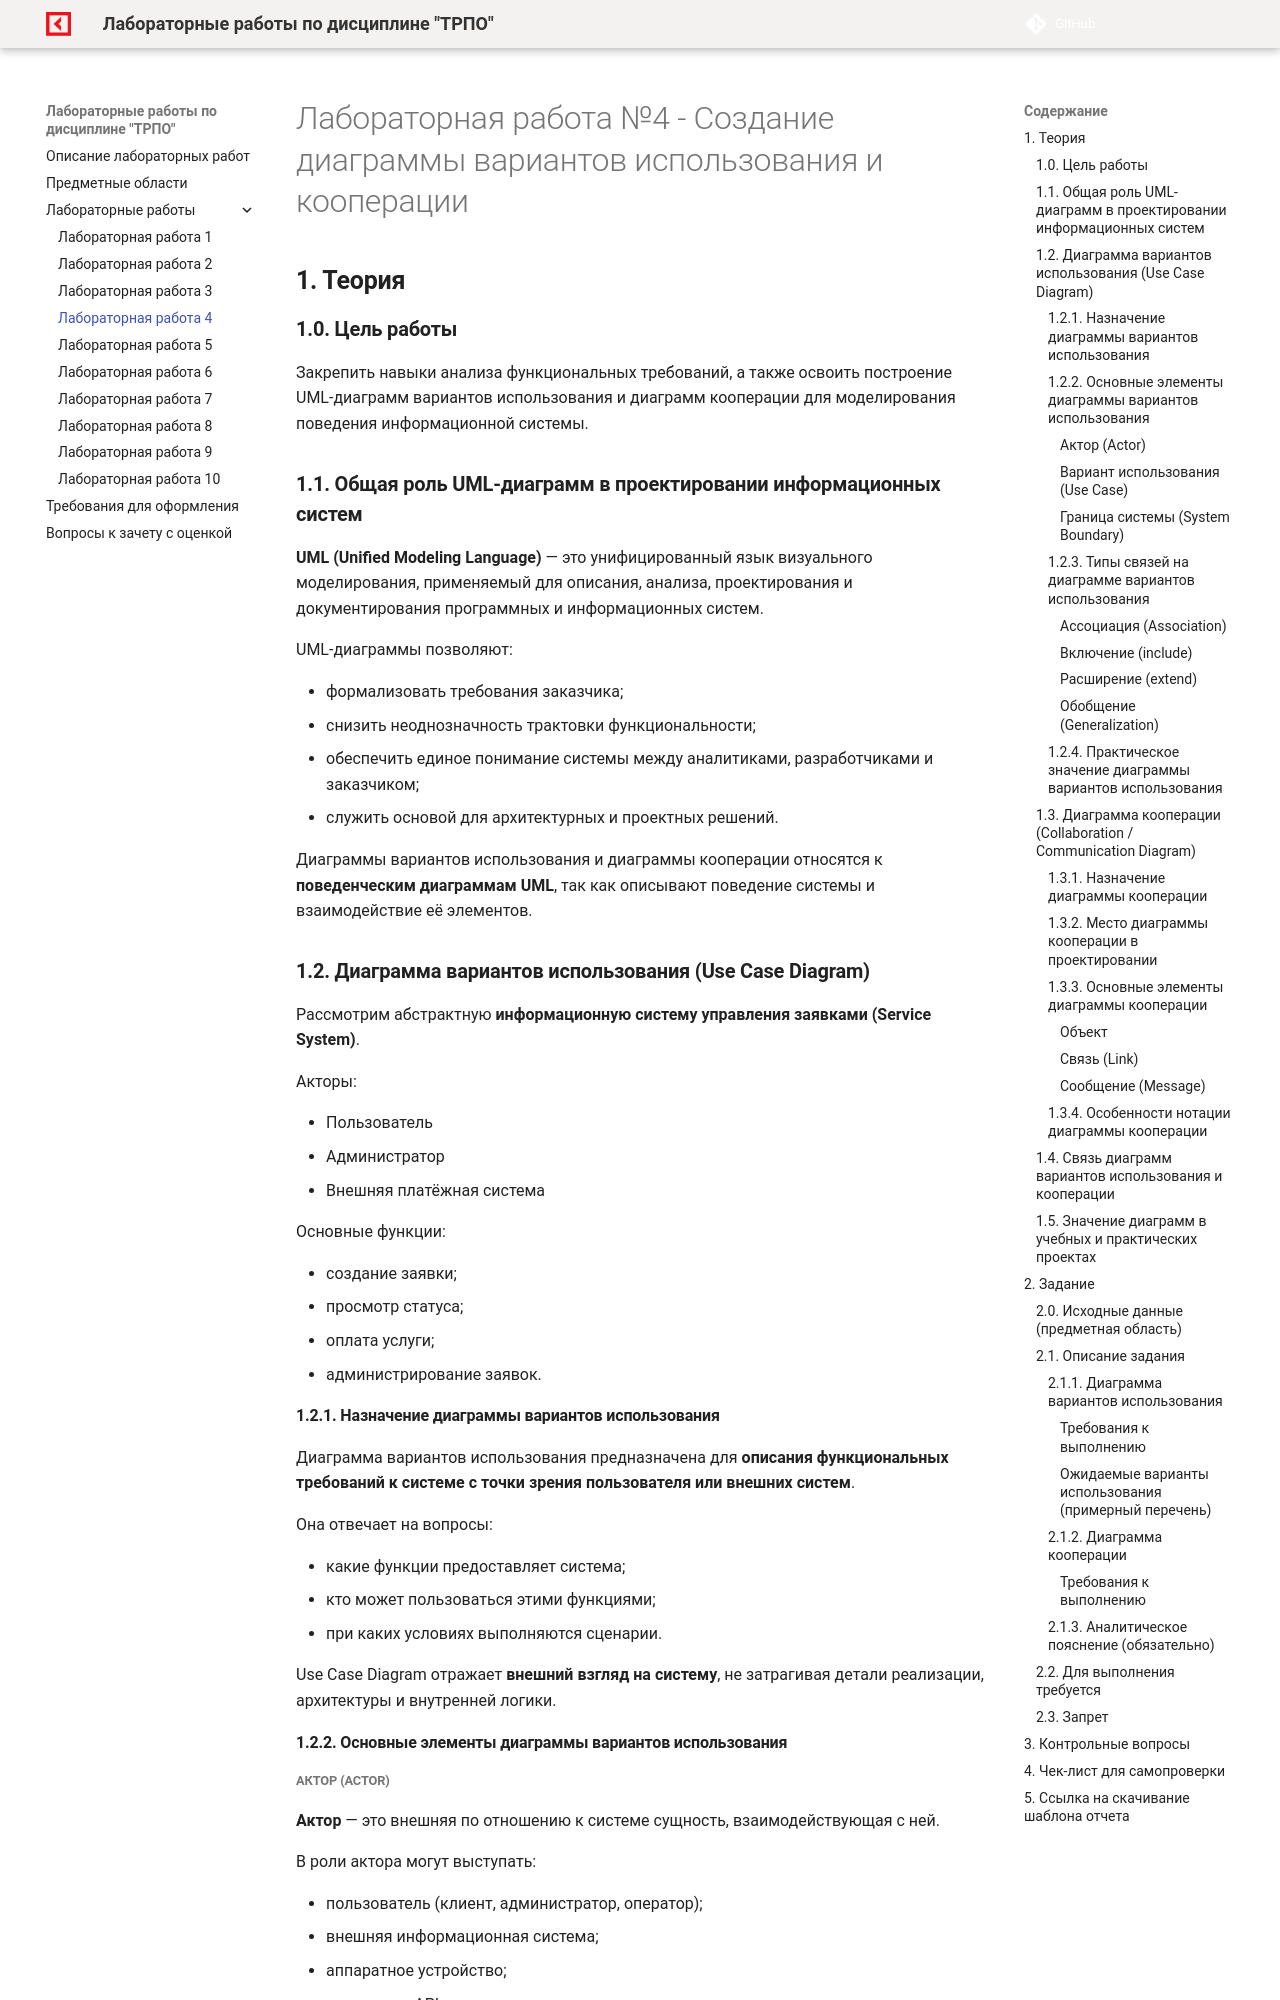

repository: OlgaKraven/DKIP.PM.02.MDK.02-TRPOLab · page: lab4.html · generator: mkdocs

# Лабораторная работа №4 - Создание диаграммы вариантов использования и кооперации

## **1. Теория**

### **1.0. Цель работы**
Закрепить навыки анализа функциональных требований, а также освоить построение UML-диаграмм вариантов использования и диаграмм кооперации для моделирования поведения информационной системы.

### **1.1. Общая роль UML-диаграмм в проектировании информационных систем**

**UML (Unified Modeling Language)** — это унифицированный язык визуального моделирования, применяемый для описания, анализа, проектирования и документирования программных и информационных систем.

UML-диаграммы позволяют:

* формализовать требования заказчика;
* снизить неоднозначность трактовки функциональности;
* обеспечить единое понимание системы между аналитиками, разработчиками и заказчиком;
* служить основой для архитектурных и проектных решений.

Диаграммы вариантов использования и диаграммы кооперации относятся к **поведенческим диаграммам UML**, так как описывают поведение системы и взаимодействие её элементов.

### **1.2. Диаграмма вариантов использования (Use Case Diagram)**

Рассмотрим абстрактную **информационную систему управления заявками (Service System)**.

Акторы:

* Пользователь
* Администратор
* Внешняя платёжная система

Основные функции:

* создание заявки;
* просмотр статуса;
* оплата услуги;
* администрирование заявок.


#### **1.2.1. Назначение диаграммы вариантов использования**

Диаграмма вариантов использования предназначена для **описания функциональных требований к системе с точки зрения пользователя или внешних систем**.

Она отвечает на вопросы:

* какие функции предоставляет система;
* кто может пользоваться этими функциями;
* при каких условиях выполняются сценарии.

Use Case Diagram отражает **внешний взгляд на систему**, не затрагивая детали реализации, архитектуры и внутренней логики.

#### **1.2.2. Основные элементы диаграммы вариантов использования**

##### **Актор (Actor)**

**Актор** — это внешняя по отношению к системе сущность, взаимодействующая с ней.

В роли актора могут выступать:

* пользователь (клиент, администратор, оператор);
* внешняя информационная система;
* аппаратное устройство;
* сервис или API.

Актор не является частью системы, он только инициирует или получает результат её работы.
